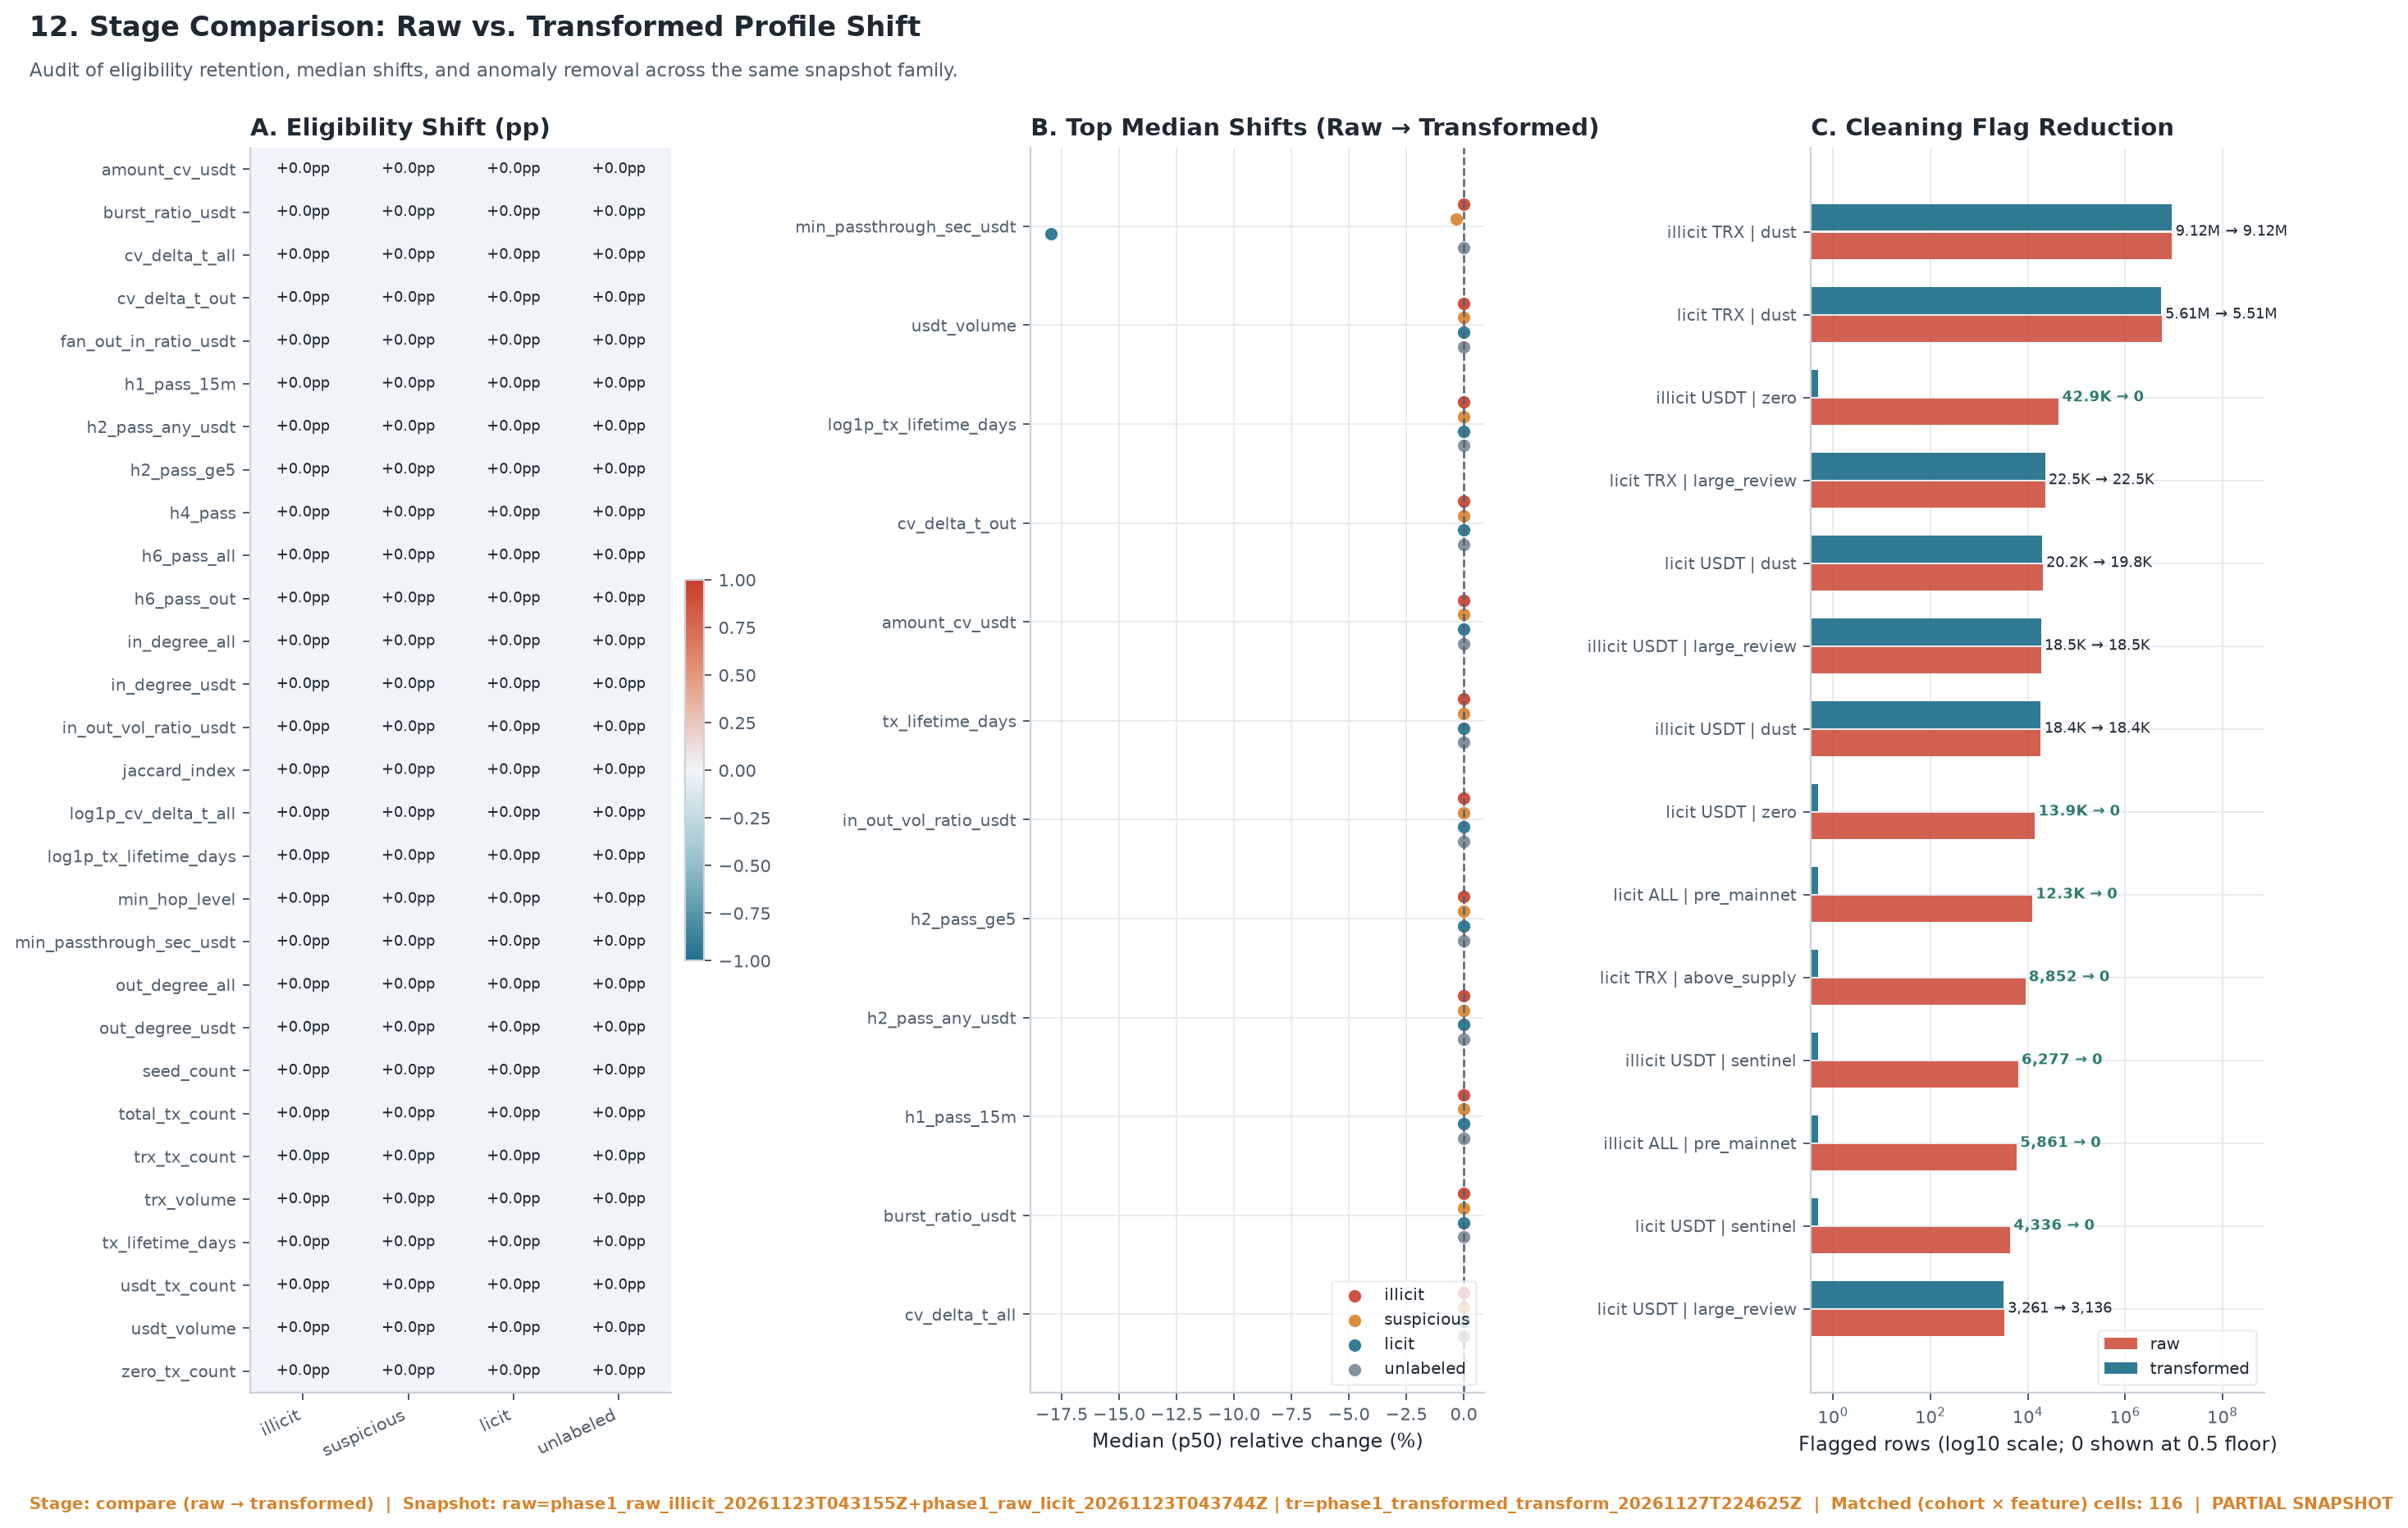

The table this chart was drawn from, first rows:
wallet_class, feature, n_cohort_raw, n_cohort_tr, n_eligible_raw, n_eligible_tr, elig_pp_delta, p50_raw, p50_tr, p50_pct_delta, skew_delta
illicit, amount_cv_usdt, 17046, 17046, 12764, 12764, 0.0, 1.43, 1.43, -1.553014772186075e-14, 4.440892098500626e-16
licit, amount_cv_usdt, 5180495, 5180495, 37965, 37965, 0.0, 0.8637, 0.8637, 1.285454779122388e-14, 1.687538997430238e-14
suspicious, amount_cv_usdt, 3959525, 3959525, 235556, 235556, 0.0, 0.979, 0.979, 0.0, -7.993605777301127e-14
unlabeled, amount_cv_usdt, 719801, 719801, 11545, 11545, 0.0, 0.7812, 0.7812, 0.0, 1.7763568394002505e-15
illicit, burst_ratio_usdt, 17046, 17046, 12764, 12764, 0.0, 0.2085, 0.2085, 0.0, 1.3322676295501878e-14
licit, burst_ratio_usdt, 5180495, 5180495, 37965, 37965, 0.0, 0.3324, 0.3324, 0.0, -2.4424906541753444e-15
suspicious, burst_ratio_usdt, 3959525, 3959525, 235556, 235556, 0.0, 0.2789, 0.2789, 0.0, -7.549516567451064e-15
unlabeled, burst_ratio_usdt, 719801, 719801, 11545, 11545, 0.0, 0.36, 0.36, 0.0, 6.661338147750939e-16
illicit, cv_delta_t_all, 17046, 17046, 15218, 15218, 0.0, 3.551, 3.551, 0.0, 1.6431300764452317e-14
licit, cv_delta_t_all, 5180495, 5180495, 124258, 124258, 0.0, 1.436, 1.436, 0.0, 2.6201263381153694e-14
suspicious, cv_delta_t_all, 3959525, 3959525, 891564, 891564, 0.0, 1.316, 1.316, 0.0, 7.549516567451064e-14
unlabeled, cv_delta_t_all, 719801, 719801, 18073, 18073, 0.0, 1.143, 1.143, 0.0, -6.217248937900877e-15
illicit, cv_delta_t_out, 17046, 17046, 12244, 12244, 0.0, 2.058, 2.058, 2.1576221582683888e-14, 4.796163466380676e-14
licit, cv_delta_t_out, 5180495, 5180495, 55334, 55334, 0.0, 1.519, 1.519, 0.0, 7.327471962526033e-15
suspicious, cv_delta_t_out, 3959525, 3959525, 433972, 433972, 0.0, 1.388, 1.388, 0.0, 1.7319479184152442e-14
unlabeled, cv_delta_t_out, 719801, 719801, 9657, 9657, 0.0, 1.131, 1.131, 0.0, 2.220446049250313e-16
illicit, fan_out_in_ratio_usdt, 17046, 17046, 15426, 15426, 0.0, 0.8, 0.8, 0.0, 1.9895196601282805e-13
licit, fan_out_in_ratio_usdt, 5180495, 5180495, 708582, 708582, 0.0, 2.0, 2.0, 0.0, 4.689582056016661e-13
suspicious, fan_out_in_ratio_usdt, 3959525, 3959525, 1064765, 1064765, 0.0, 1.0, 1.0, 0.0, 6.224354365258478e-12
unlabeled, fan_out_in_ratio_usdt, 719801, 719801, 231534, 231534, 0.0, 2.0, 2.0, 0.0, 8.104628079763643e-15
illicit, h1_pass_15m, 17046, 17046, 13892, 13893, 0.005866, 1.0, 1.0, 0.0, -0.004724
licit, h1_pass_15m, 5180495, 5180495, 47203, 47238, 0.0006756, 1.0, 1.0, 0.0, -0.09194
suspicious, h1_pass_15m, 3959525, 3959525, 191845, 191862, 0.0004293, 0.0, 0.0, 0.0, -0.001325
unlabeled, h1_pass_15m, 719801, 719801, 6891, 6891, 0.0, 0.0, 0.0, 0.0, 4.440892098500626e-16
illicit, h2_pass_any_usdt, 17046, 17046, 15426, 15426, 0.0, 0.0, 0.0, 0.0, 8.881784197001252e-16
licit, h2_pass_any_usdt, 5180495, 5180495, 708582, 708582, 0.0, 1.0, 1.0, 0.0, 1.709743457922741e-14
suspicious, h2_pass_any_usdt, 3959525, 3959525, 1064765, 1064765, 0.0, 0.0, 0.0, 0.0, -2.3869795029440866e-15
unlabeled, h2_pass_any_usdt, 719801, 719801, 231534, 231534, 0.0, 1.0, 1.0, 0.0, 2.2648549702353193e-14
illicit, h2_pass_ge5, 17046, 17046, 12764, 12764, 0.0, 0.0, 0.0, 0.0, -6.217248937900877e-14
licit, h2_pass_ge5, 5180495, 5180495, 37965, 37965, 0.0, 0.0, 0.0, 0.0, 1.509903313490213e-14
suspicious, h2_pass_ge5, 3959525, 3959525, 235556, 235556, 0.0, 0.0, 0.0, 0.0, 1.2434497875801753e-14
unlabeled, h2_pass_ge5, 719801, 719801, 11545, 11545, 0.0, 0.0, 0.0, 0.0, -6.217248937900877e-15
illicit, h4_pass, 17046, 17046, 13417, 13417, 0.0, 0.0, 0.0, 0.0, -5.1514348342607263e-14
licit, h4_pass, 5180495, 5180495, 135588, 135588, 0.0, 0.0, 0.0, 0.0, 2.531308496145357e-14
suspicious, h4_pass, 3959525, 3959525, 386981, 386981, 0.0, 0.0, 0.0, 0.0, -6.217248937900877e-15
unlabeled, h4_pass, 719801, 719801, 3016, 3016, 0.0, 0.0, 0.0, 0.0, -1.5987211554602254e-14
illicit, h6_pass_all, 17046, 17046, 15218, 15218, 0.0, 0.0, 0.0, 0.0, -1.8474111129762605e-13
licit, h6_pass_all, 5180495, 5180495, 124258, 124258, 0.0, 0.0, 0.0, 0.0, 3.197442310920451e-14
suspicious, h6_pass_all, 3959525, 3959525, 891564, 891564, 0.0, 0.0, 0.0, 0.0, 3.197442310920451e-14
unlabeled, h6_pass_all, 719801, 719801, 18073, 18073, 0.0, 0.0, 0.0, 0.0, 3.019806626980426e-14
illicit, h6_pass_out, 17046, 17046, 12244, 12244, 0.0, 0.0, 0.0, 0.0, -1.4566126083082054e-13
licit, h6_pass_out, 5180495, 5180495, 55334, 55334, 0.0, 0.0, 0.0, 0.0, -1.4210854715202004e-14
suspicious, h6_pass_out, 3959525, 3959525, 433972, 433972, 0.0, 0.0, 0.0, 0.0, -3.907985046680551e-14
unlabeled, h6_pass_out, 719801, 719801, 9657, 9657, 0.0, 0.0, 0.0, 0.0, 1.4210854715202004e-14
illicit, in_degree_all, 17046, 17046, 17046, 17046, 0.0, 40.0, 40.0, 0.0, 1.7763568394002505e-13
licit, in_degree_all, 5180495, 5180495, 5180495, 5180495, 0.0, 1.0, 1.0, 0.0, 2.8776980798284058e-12
suspicious, in_degree_all, 3959525, 3959525, 3959525, 3959525, 0.0, 1.0, 1.0, 0.0, 6.514255801448599e-11
unlabeled, in_degree_all, 719801, 719801, 719801, 719801, 0.0, 1.0, 1.0, 0.0, 4.3520742565306136e-14
illicit, in_degree_usdt, 17046, 17046, 17046, 17046, 0.0, 6.0, 6.0, 0.0, -1.2789769243681803e-13
licit, in_degree_usdt, 5180495, 5180495, 5180495, 5180495, 0.0, 0.0, 0.0, 0.0, 2.2737367544323206e-13
suspicious, in_degree_usdt, 3959525, 3959525, 3959525, 3959525, 0.0, 0.0, 0.0, 0.0, 4.661160346586257e-12
unlabeled, in_degree_usdt, 719801, 719801, 719801, 719801, 0.0, 0.0, 0.0, 0.0, -1.1102230246251565e-14
illicit, in_out_vol_ratio_usdt, 17046, 17046, 13900, 13900, 0.0, 1, 1, -1.1102230624132649e-14, -1.2647660696529783e-12
licit, in_out_vol_ratio_usdt, 5180495, 5180495, 51677, 51677, 0.0, 1.0, 1.0, 0.0, 2.5579538487363607e-13
suspicious, in_out_vol_ratio_usdt, 3959525, 3959525, 225970, 225970, 0.0, 1.0, 1.0, 0.0, 3.524291969370097e-12
unlabeled, in_out_vol_ratio_usdt, 719801, 719801, 9124, 9124, 0.0, 1.0, 1.0, 0.0, -7.105427357601002e-14
illicit, jaccard_index, 17046, 17046, 13417, 13417, 0.0, 0.0, 0.0, 0.0, -4.440892098500626e-14
licit, jaccard_index, 5180495, 5180495, 135588, 135588, 0.0, 0.0, 0.0, 0.0, 9.325873406851315e-15
suspicious, jaccard_index, 3959525, 3959525, 386981, 386981, 0.0, 0.0, 0.0, 0.0, 4.1744385725905886e-14
unlabeled, jaccard_index, 719801, 719801, 3016, 3016, 0.0, 0.0, 0.0, 0.0, -7.105427357601002e-15
... 56 more rows
